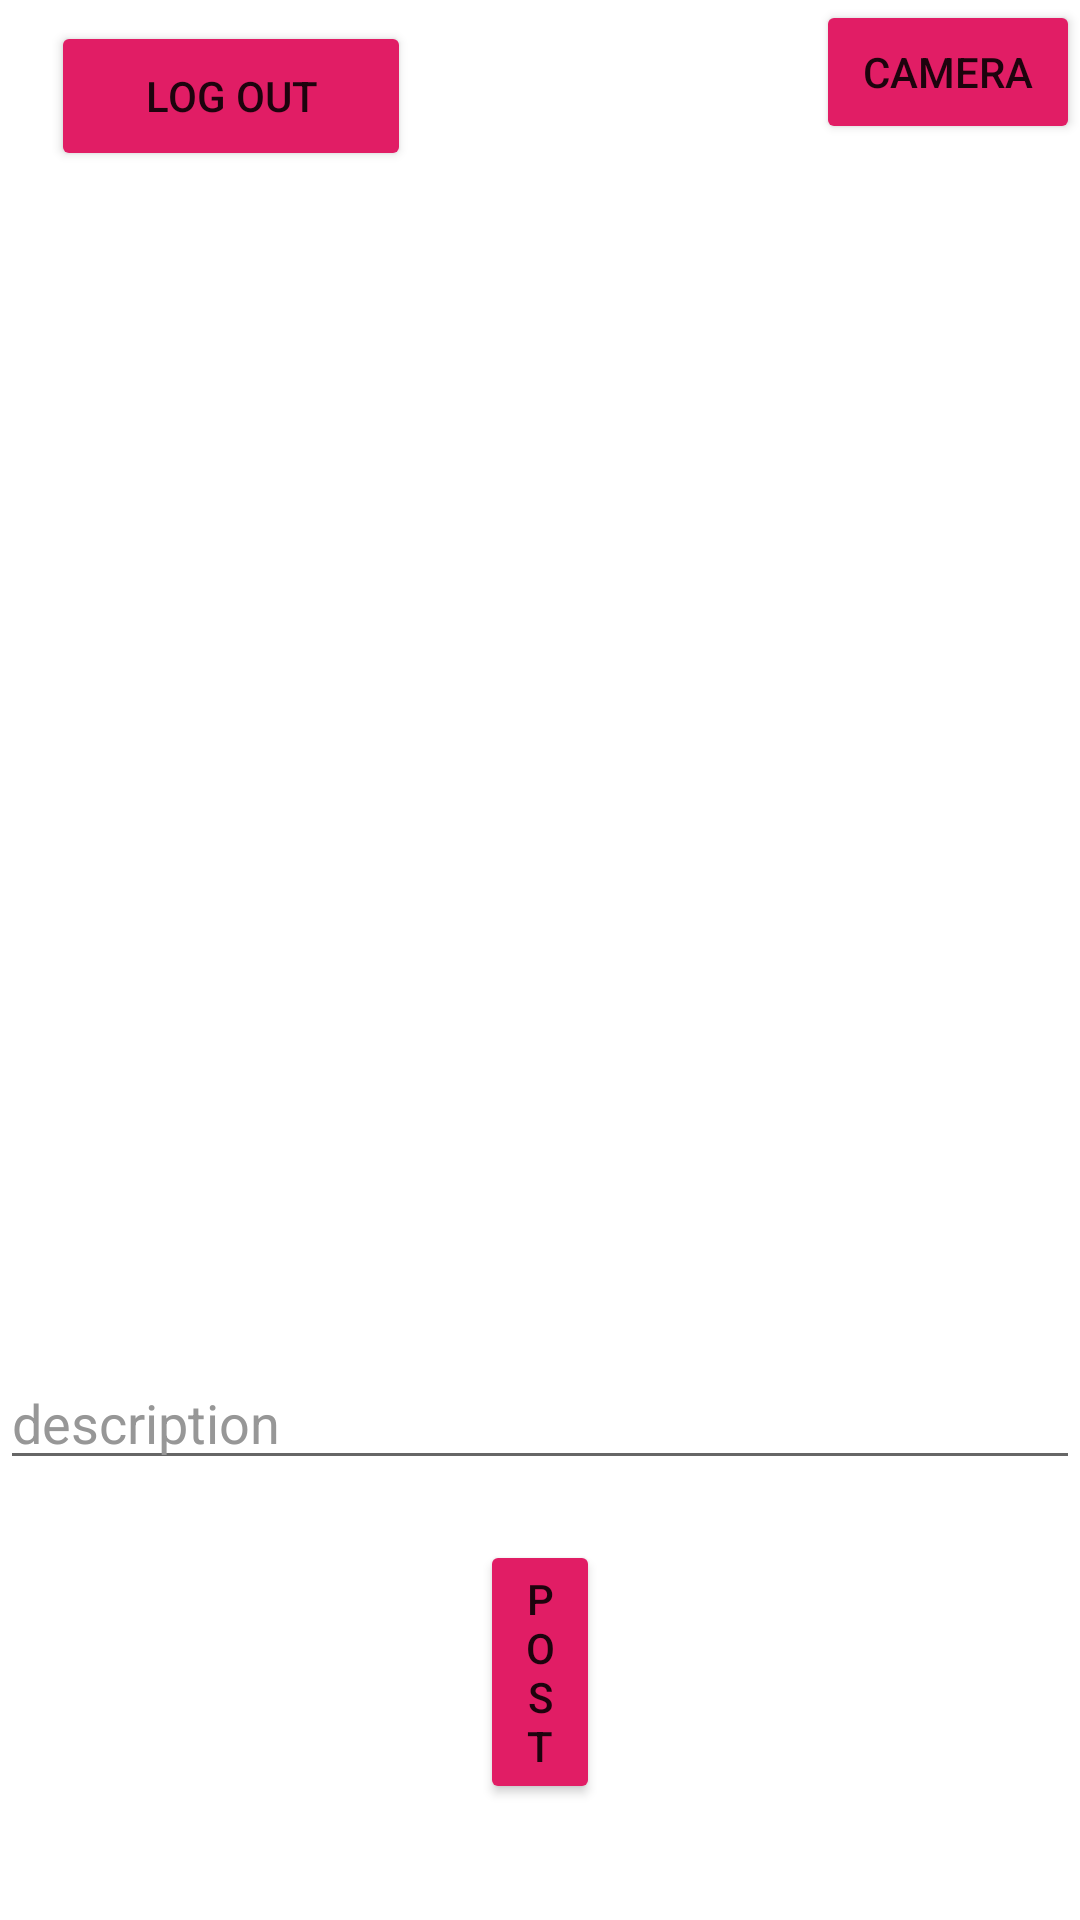

This screen was rendered from an Android layout file. Write that file and the resources it references.
<!-- AndroidManifest.xml: application theme Theme.Fakestagram -->
<!-- res/layout/fragment_compose.xml -->
<?xml version="1.0" encoding="utf-8"?>
<RelativeLayout
    xmlns:android="http://schemas.android.com/apk/res/android"
    xmlns:tools="http://schemas.android.com/tools"
    android:orientation="vertical"
    android:layout_width="match_parent"
    android:layout_height="match_parent"
    tools:context=".fragments.ComposeFragment">

    <Button
        android:id="@+id/btnLogOut"
        android:layout_width="120dp"
        android:layout_height="50dp"
        android:layout_alignParentStart="true"
        android:layout_alignParentTop="true"
        android:layout_marginStart="17dp"
        android:layout_marginTop="7dp"
        android:layout_marginEnd="5dp"
        android:layout_marginBottom="5dp"
        android:backgroundTint="@color/pink_button"
        android:text="@string/log_out" />

    <Button
        android:id="@+id/btnCaptureImage"
        android:layout_width="wrap_content"
        android:layout_height="wrap_content"
        android:layout_alignParentTop="true"
        android:layout_alignParentEnd="true"
        android:backgroundTint="@color/pink_button"
        android:text="Camera"
        tools:layout_margin="5dp"
        tools:padding="10dp" />

    <ImageView
        android:id="@+id/ivPostImage"
        android:layout_width="match_parent"
        android:layout_height="382dp"
        android:layout_below="@+id/btnCaptureImage"
        android:layout_alignParentEnd="true"
        android:layout_centerHorizontal="true"
        android:layout_marginTop="10dp"
        android:layout_marginEnd="0dp"
        tools:srcCompat="@tools:sample/avatars" />

    <EditText
        android:id="@+id/etDescription"
        android:layout_width="wrap_content"
        android:layout_height="wrap_content"
        android:layout_below="@+id/ivPostImage"
        android:layout_centerHorizontal="true"
        android:layout_marginTop="12dp"
        android:ems="50"
        android:gravity="start|top"
        android:hint="@string/description"
        android:inputType="textMultiLine"
        android:textColor="@color/text"
        android:textColorHint="@color/hint_text"
        tools:text="@string/description" />

    <Button
        android:id="@+id/btnSubmit"
        android:layout_width="wrap_content"
        android:layout_height="wrap_content"
        android:layout_below="@+id/etDescription"
        android:layout_alignParentStart="true"
        android:layout_alignParentEnd="true"
        android:layout_marginStart="160dp"
        android:layout_marginTop="20dp"
        android:layout_marginEnd="160dp"
        android:backgroundTint="@color/pink_button"
        android:text="Post"
        tools:layout_centerVertical="true"
        tools:padding="10dp" />

</RelativeLayout>
<!-- resources referenced by this layout -->
<resources>
  <color name="hint_text">#979797</color>
  <color name="pink_button">#E11D65</color>
  <color name="text">#E6E6E6</color>
  <string name="description">description</string>
  <string name="log_out">Log Out</string>
  <style name="Theme.Fakestagram" parent="Theme.MaterialComponents.DayNight.DarkActionBar">
          
          <item name="colorPrimary">@color/pink_button</item>
          <item name="colorPrimaryVariant">@color/pink_button</item>
          <item name="colorOnPrimary">@color/white</item>
          
          <item name="colorSecondary">@color/logout_red</item>
          <item name="colorSecondaryVariant">@color/teal_700</item>
          <item name="colorOnSecondary">@color/logout_red</item>
          
          <item name="android:statusBarColor" tools:targetApi="l">?attr/colorPrimaryVariant</item>
          
      </style>
  <color name="white">#FFFFFFFF</color>
  <color name="logout_red">#E53935</color>
  <color name="teal_700">#FF018786</color>
</resources>
